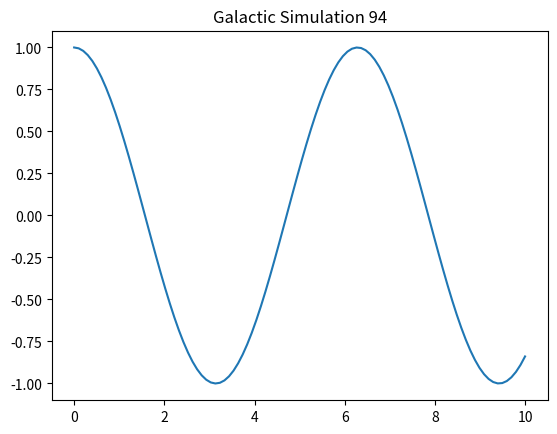

Generate this figure with matplotlib:
import numpy as np
import matplotlib.pyplot as plt

def simulate():
    t = np.linspace(0, 10, 100)
    y = np.cos(t)
    plt.plot(t, y)
    plt.title("Galactic Simulation 94")
    plt.show()

if __name__ == "__main__":
    simulate()
